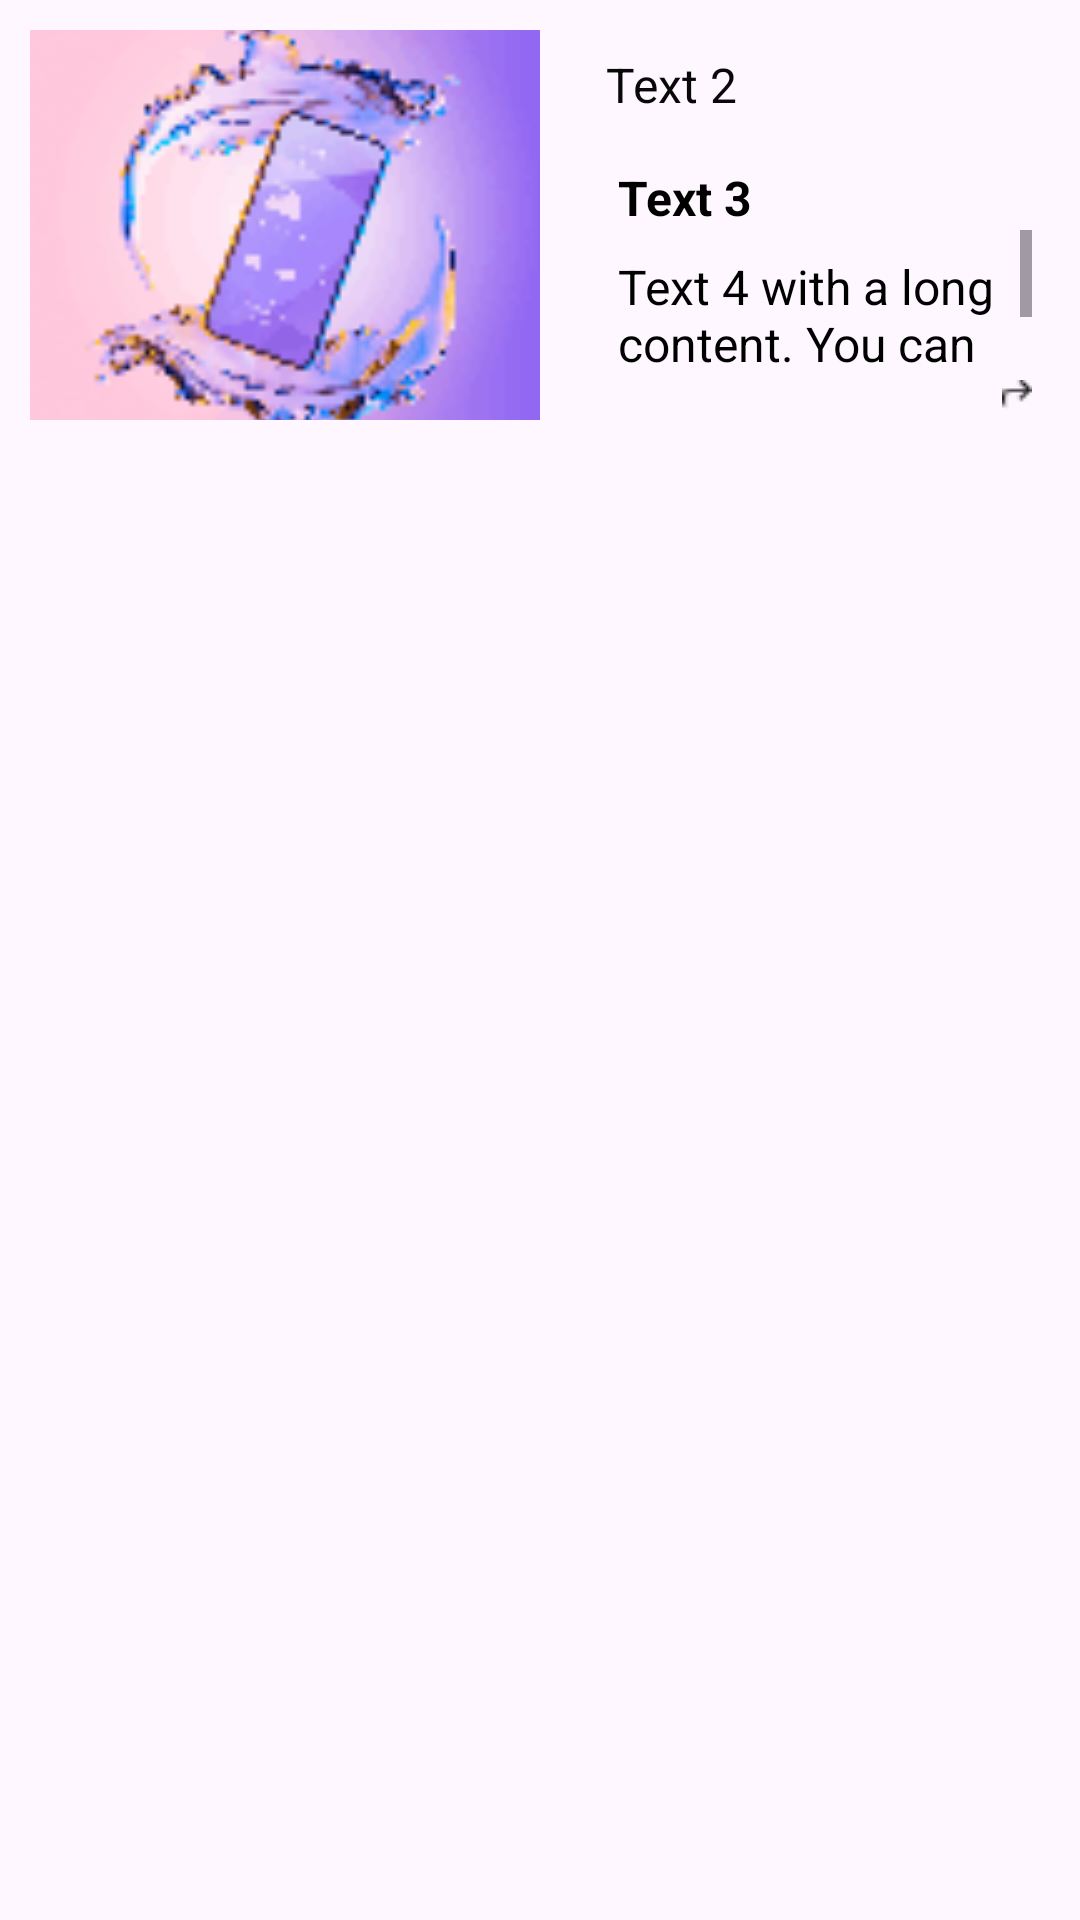

Produce the Android XML layout that renders to this screen, including the resource entries it uses.
<!-- AndroidManifest.xml: application theme Theme.Tradix -->
<!-- res/layout/newswraper.xml -->
<?xml version="1.0" encoding="utf-8"?>
<TableLayout
    xmlns:android="http://schemas.android.com/apk/res/android"
    android:layout_width="match_parent"
    android:layout_height="wrap_content"
    android:id="@+id/newss">

    <TableRow>
        <ImageView
            android:id="@+id/photoImageView"
            android:layout_width="0dp"
            android:layout_height="130dp"
            android:layout_weight="1"
            android:scaleType="centerCrop"
            android:src="@drawable/phone"
            android:layout_margin="10dp"/>

        
        <LinearLayout
            android:layout_width="0dp"
            android:layout_height="171dp"
            android:layout_weight="1"
            android:gravity="center"
            android:orientation="vertical">

            <LinearLayout
                android:layout_width="match_parent"
                android:layout_height="wrap_content"
                android:orientation="horizontal">


                <TextView
                    android:id="@+id/textView2"
                    android:layout_width="100dp"
                    android:layout_height="wrap_content"
                    android:layout_marginStart="12dp"
                    android:text="Text 2"
                    android:textColor="#080808"
                    android:textSize="16sp" />
            </LinearLayout>

            <LinearLayout
                android:layout_width="match_parent"
                android:layout_height="wrap_content"
                android:orientation="vertical"
                android:padding="16dp">

                <TextView
                    android:id="@+id/textView3"
                    android:layout_width="wrap_content"
                    android:layout_height="wrap_content"
                    android:text="Text 3"
                    android:textStyle="bold"
                    android:textColor="#000000"
                    android:textSize="16sp" />

                
                <ScrollView
                    android:layout_width="match_parent"
                    android:layout_height="50dp">

                    <TextView
                        android:id="@+id/textView4"
                        android:layout_width="match_parent"
                        android:layout_height="50dp"
                        android:layout_marginTop="8dp"
                        android:text="Text 4 with a long content. You can scroll if it's too long."
                        android:textColor="#000000"
                        android:textSize="16sp" />
                </ScrollView>

                <ImageView
                    android:layout_width="wrap_content"
                    android:layout_height="wrap_content"
                    android:src="@drawable/arrow"
                    android:layout_gravity="right"/>
            </LinearLayout>
        </LinearLayout>
    </TableRow>
</TableLayout>
<!-- resources referenced by this layout -->
<resources>
  <!-- drawable arrow: png bitmap (drawable, 211 bytes) -->
  <!-- drawable phone: png bitmap (drawable, 5872 bytes) -->
  <style name="Theme.Tradix" parent="Base.Theme.Tradix" />
  <style name="Base.Theme.Tradix" parent="Theme.Material3.DayNight.NoActionBar">
          
          
      </style>
</resources>
